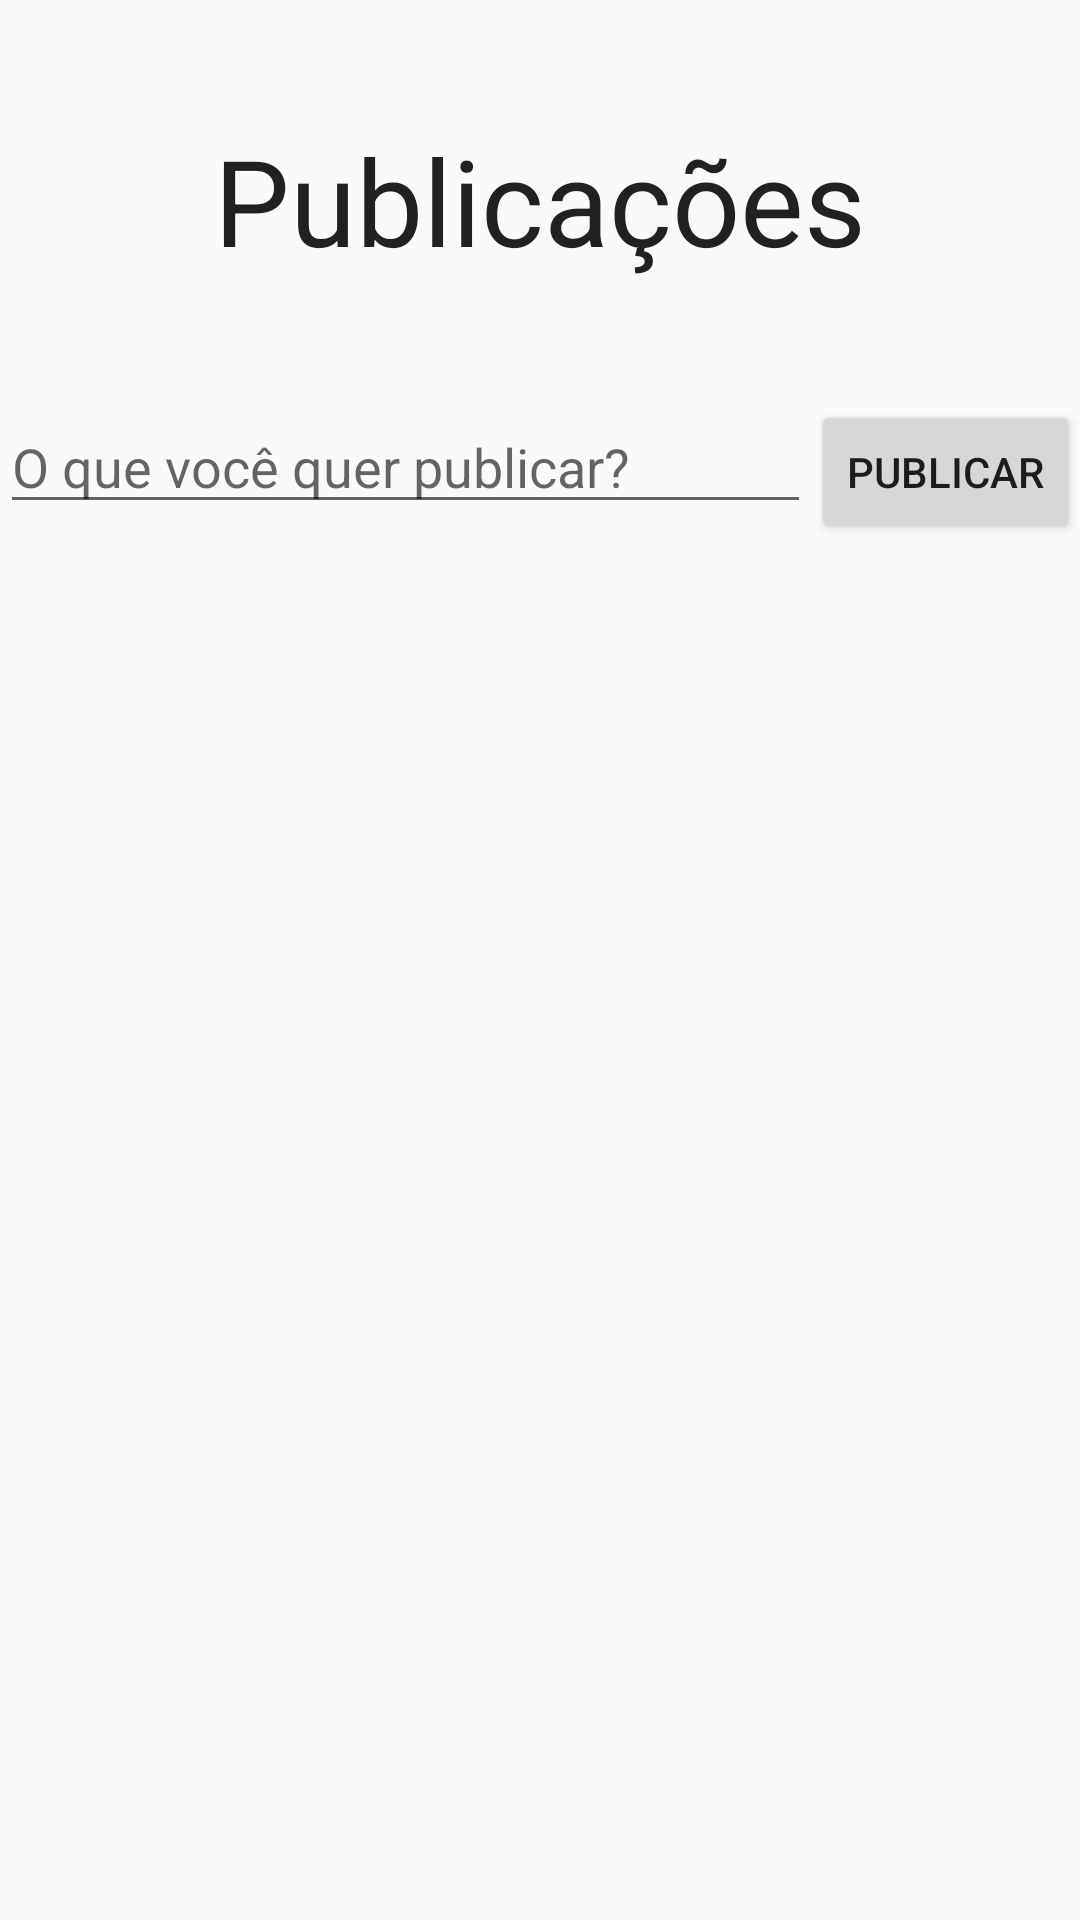

Write the Android layout XML for this screen, with the resource values it uses.
<!-- AndroidManifest.xml: application theme AppTheme -->
<!-- res/layout/cabecalho_publicacoes.xml -->
<?xml version="1.0" encoding="utf-8"?>
<LinearLayout xmlns:android="http://schemas.android.com/apk/res/android"
    android:layout_width="match_parent"
    android:layout_height="wrap_content"
    android:orientation="vertical">

    <TextView
        style="@style/Titulo"
        android:text="Publicações" />

    <LinearLayout
        android:layout_width="match_parent"
        android:layout_height="wrap_content"
        android:orientation="horizontal">

        <EditText
            android:id="@+id/entrada_publicacao"
            android:layout_width="match_parent"
            android:layout_height="wrap_content"
            android:layout_weight="1"
            android:hint="O que você quer publicar?" />

        <android.support.v7.widget.AppCompatButton
            android:id="@+id/btn_publicar"
            android:layout_width="wrap_content"
            android:layout_height="wrap_content"
            android:text="Publicar" />

    </LinearLayout>
</LinearLayout>
<!-- resources referenced by this layout -->
<resources>
  <style name="Titulo" parent="AppTheme">
          <item name="android:textSize">40dp</item>
          <item name="android:layout_width">match_parent</item>
          <item name="android:layout_height">wrap_content</item>
          <item name="android:gravity">center</item>
          <item name="android:layout_marginTop">40dp</item>
          <item name="android:layout_marginBottom">40dp</item>
      </style>
  <style name="AppTheme" parent="Theme.AppCompat.Light.NoActionBar">
          
          <item name="colorPrimary">@color/colorPrimary</item>
          <item name="colorPrimaryDark">@color/colorPrimaryDark</item>
          <item name="colorAccent">@color/colorAccent</item>
      </style>
  <color name="colorPrimary">#3F51B5</color>
  <color name="colorPrimaryDark">#303F9F</color>
  <color name="colorAccent">#194ddc</color>
</resources>
